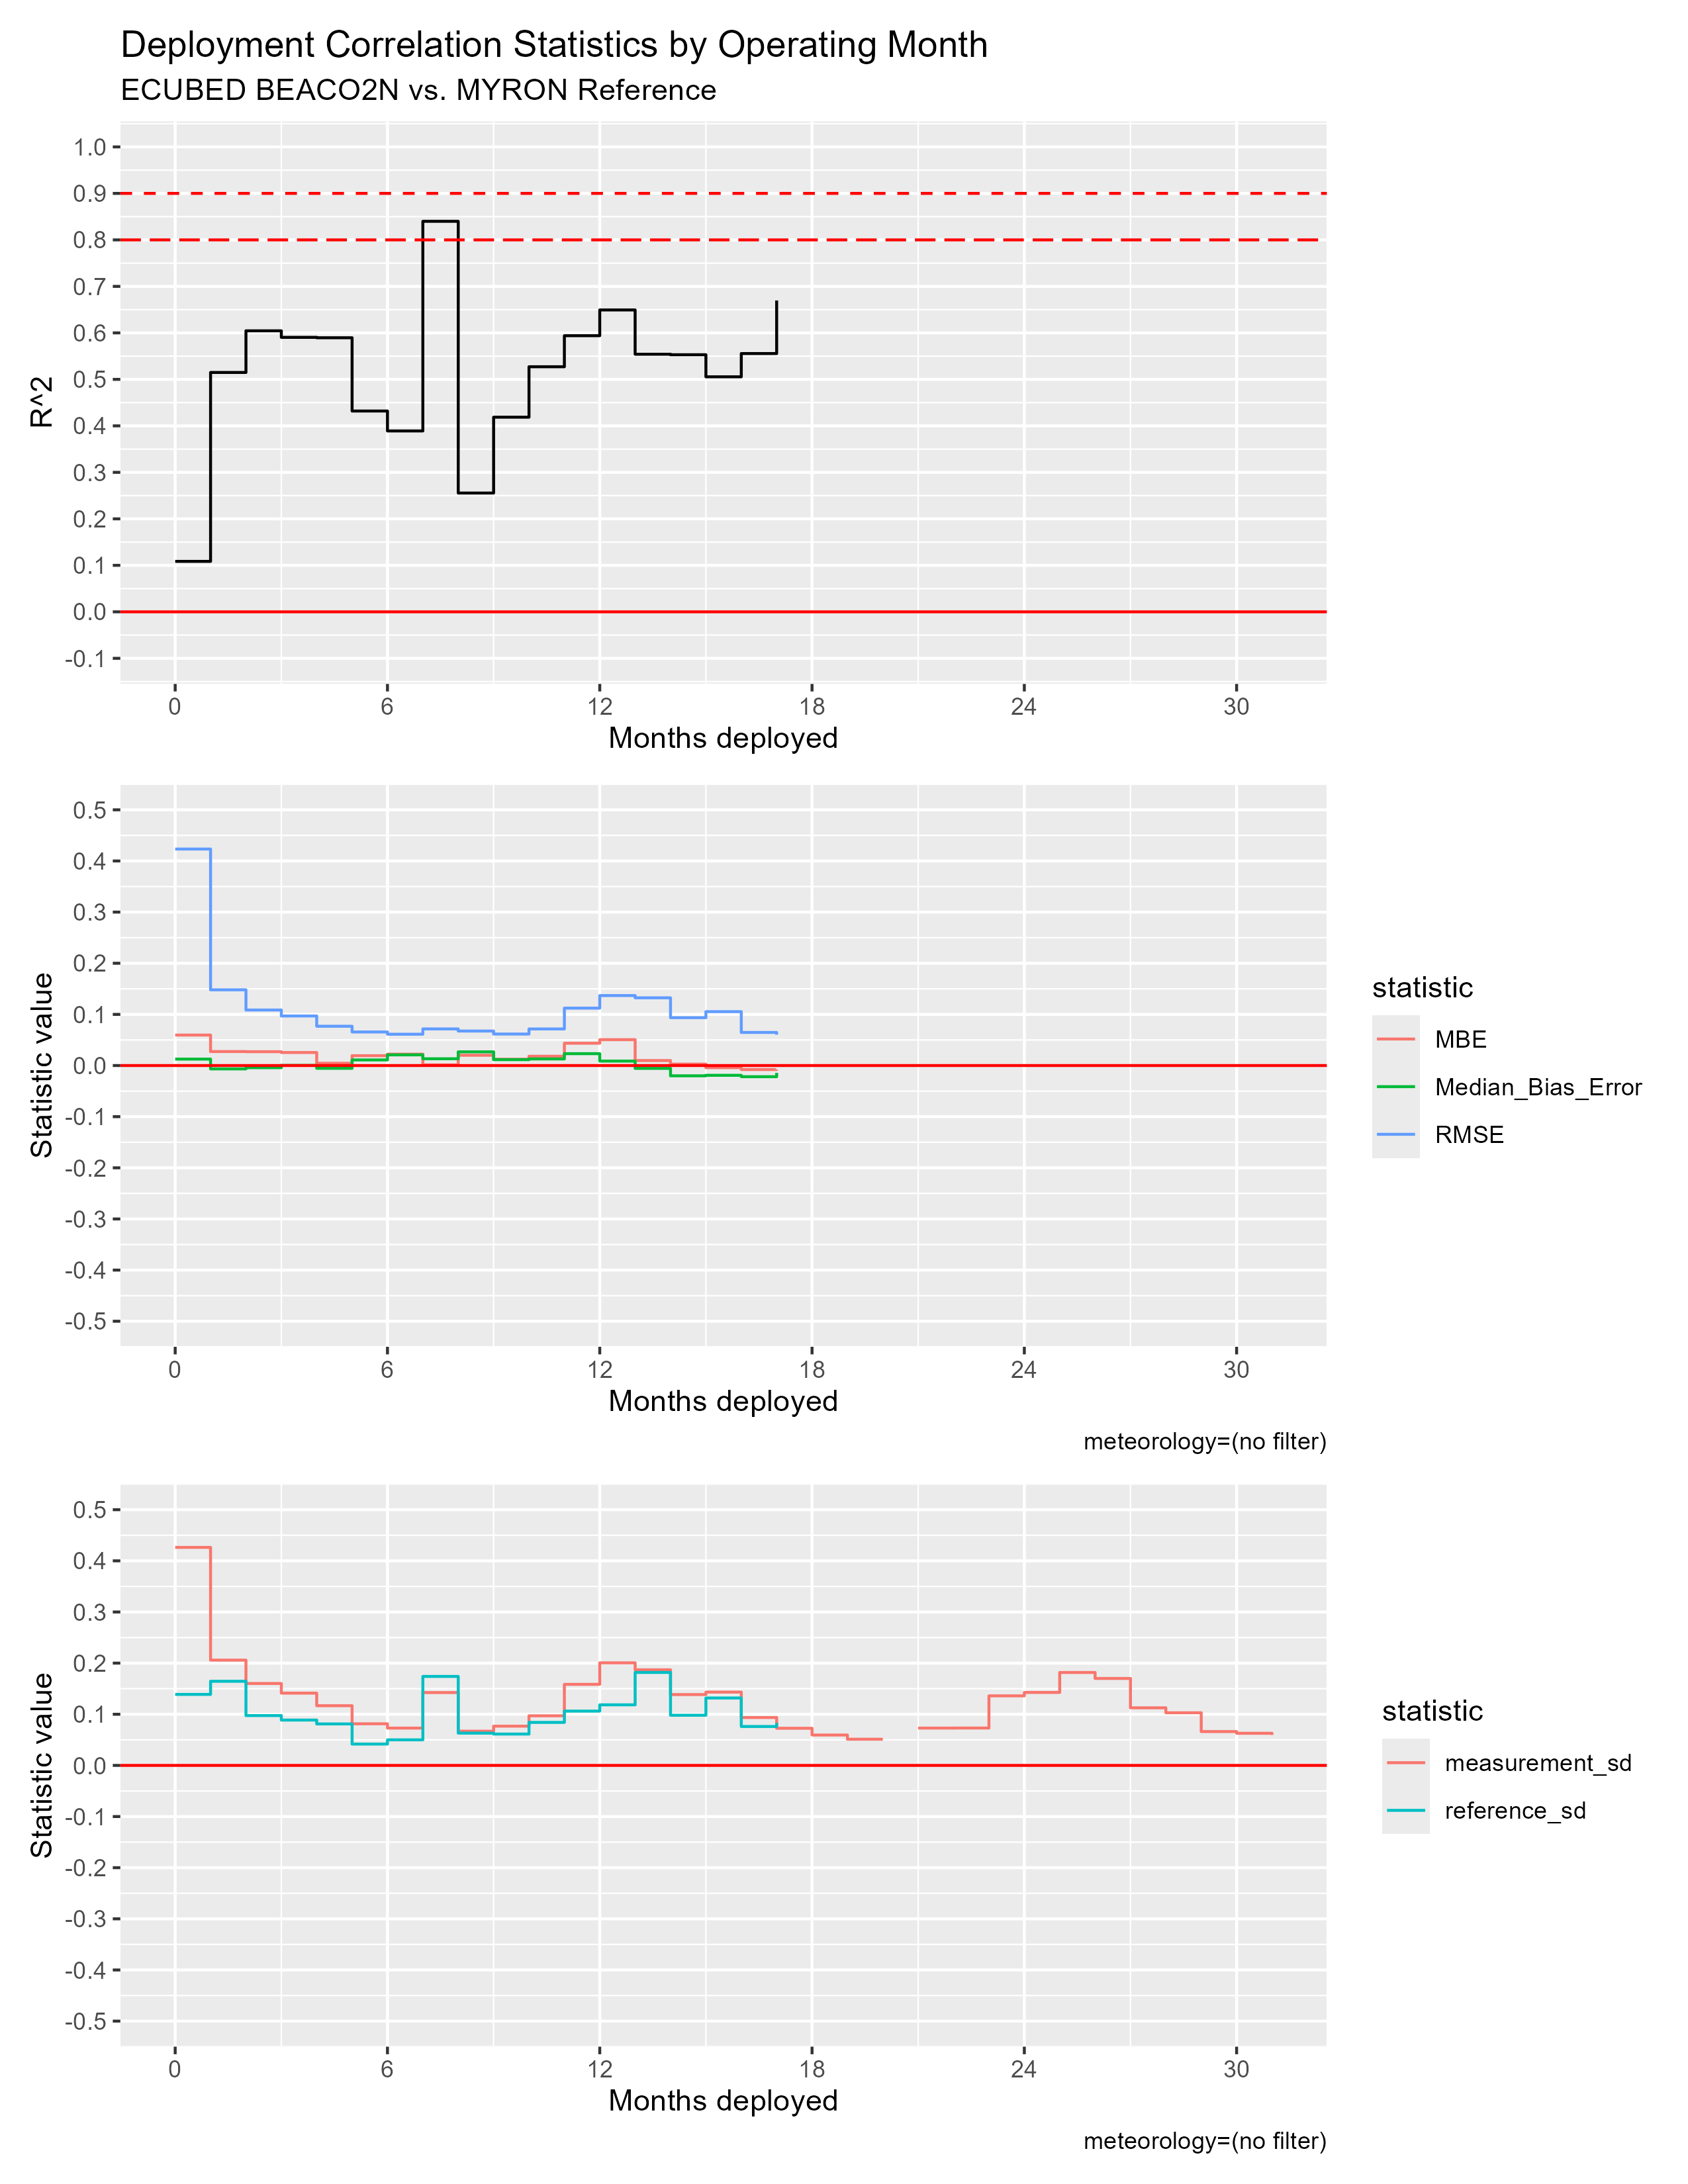

The data file committed next to this chart (first rows):
mos_into_deployment, R^2, RMSE, MBE, Median_Bias_Error, measurement_sd, reference_sd
0, 0.1085, 0.4233, 0.05961, 0.01256, 0.4263, 0.1388
1, 0.5149, 0.148, 0.02734, -0.006609, 0.2058, 0.1645
2, 0.6044, 0.1086, 0.02704, -0.004199, 0.1602, 0.09743
3, 0.5903, 0.0969, 0.02547, 2.9320609043528845e-4, 0.1413, 0.08866
4, 0.5895, 0.07683, 0.004428, -0.005429, 0.1167, 0.08111
5, 0.4319, 0.06562, 0.01926, 0.01093, 0.08138, 0.04173
6, 0.3891, 0.0612, 0.02224, 0.02086, 0.07297, 0.05
7, 0.84, 0.07159, 0.001293, 0.01323, 0.1424, 0.174
8, 0.2555, 0.06745, 0.02008, 0.02674, 0.06691, 0.06312
9, 0.4186, 0.06157, 0.01237, 0.01149, 0.07673, 0.06133
10, 0.5271, 0.07152, 0.01814, 0.0129, 0.09699, 0.08407
11, 0.5939, 0.1122, 0.04362, 0.02319, 0.1585, 0.1062
12, 0.6493, 0.1368, 0.05058, 0.008726, 0.2006, 0.1184
13, 0.554, 0.1324, 0.009727, -0.005565, 0.1869, 0.1818
14, 0.553, 0.09358, 0.002756, -0.0201, 0.1385, 0.09807
15, 0.5055, 0.1054, -0.004185, -0.01912, 0.1433, 0.1318
16, 0.5555, 0.06469, -0.007857, -0.02183, 0.09362, 0.0761
17, 0.6697, 0.06023, -0.007767, -0.01432, 0.07263, 0.08306
18, NA, NA, NA, NA, 0.05942, NA
19, NA, NA, NA, NA, 0.05122, NA
20, NA, NA, NA, NA, NA, NA
21, NA, NA, NA, NA, 0.07298, NA
22, NA, NA, NA, NA, 0.07309, NA
23, NA, NA, NA, NA, 0.136, NA
24, NA, NA, NA, NA, 0.1427, NA
25, NA, NA, NA, NA, 0.1817, NA
26, NA, NA, NA, NA, 0.17, NA
27, NA, NA, NA, NA, 0.1126, NA
28, NA, NA, NA, NA, 0.1029, NA
29, NA, NA, NA, NA, 0.06619, NA
30, NA, NA, NA, NA, 0.06282, NA
31, NA, NA, NA, NA, 0.0597, NA
